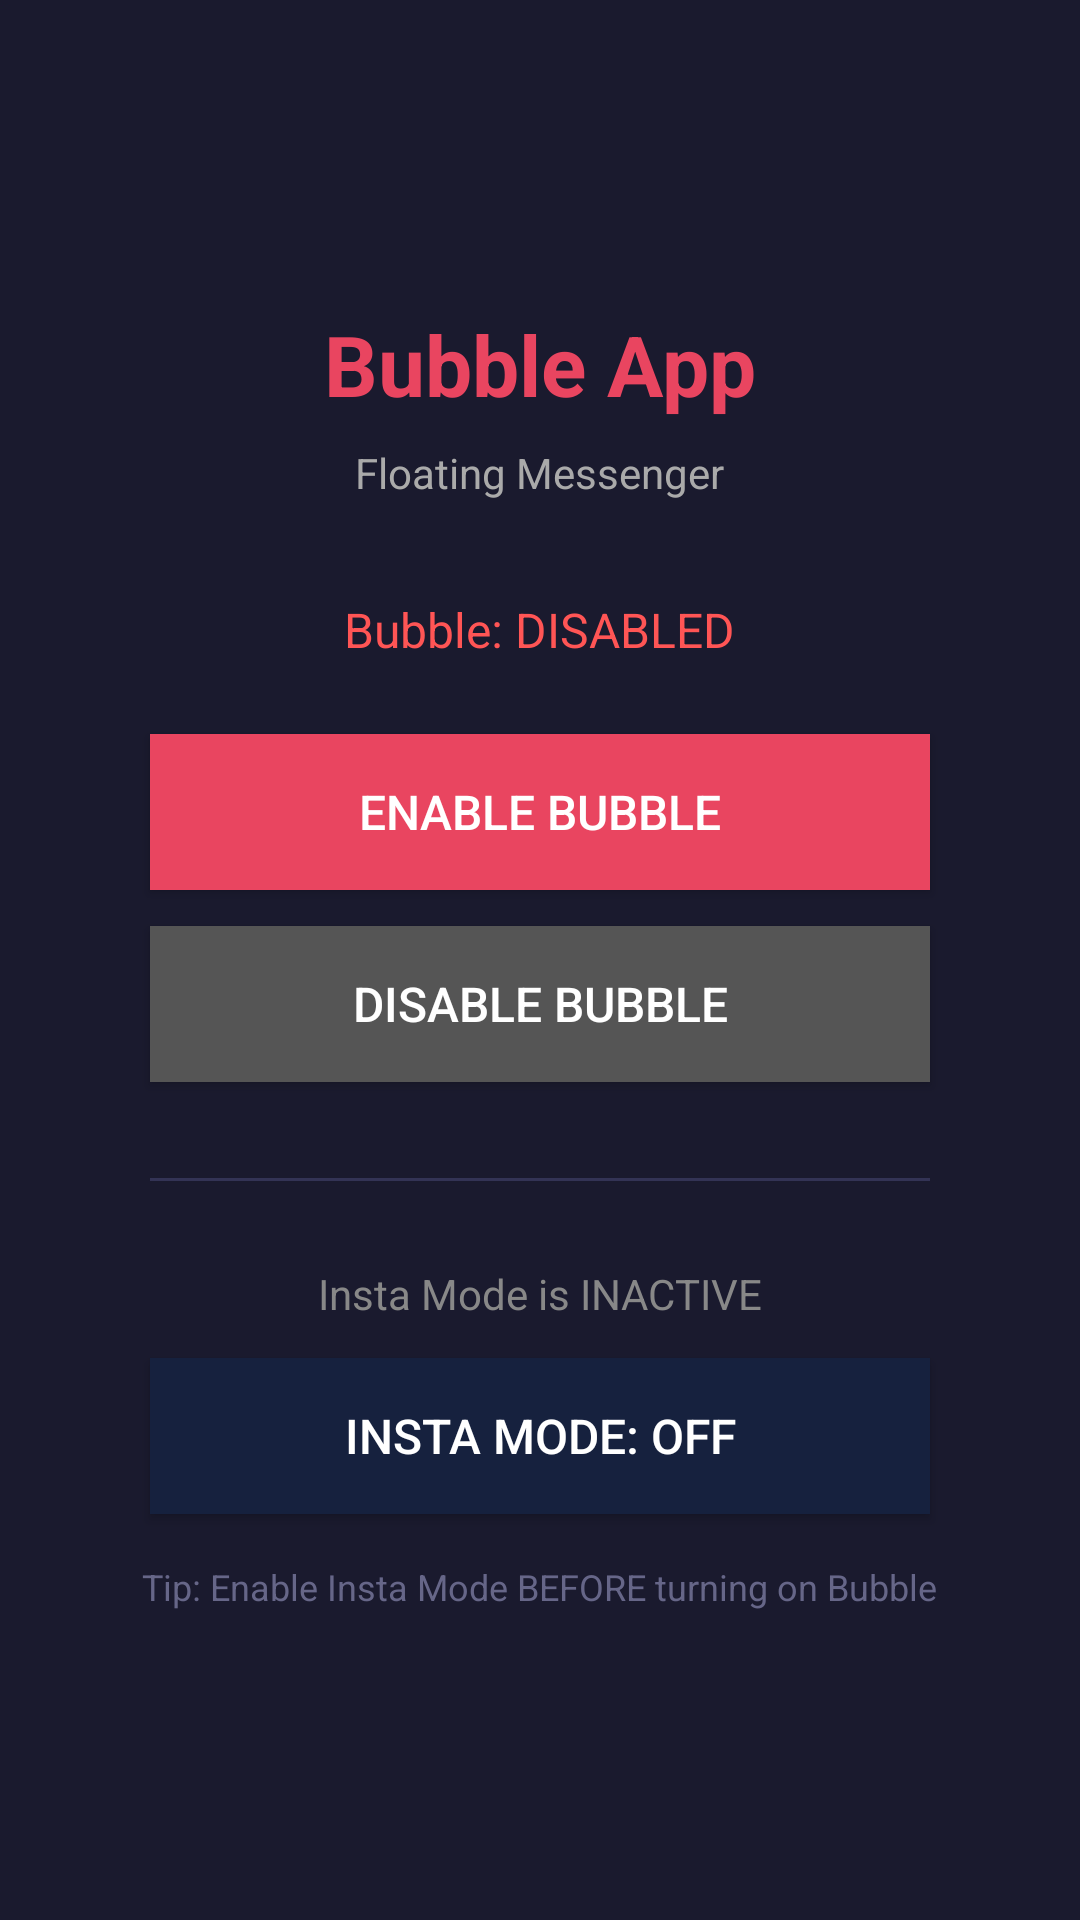

Android layout source for this screen:
<!-- AndroidManifest.xml: application theme AppTheme -->
<!-- res/layout/activity_main.xml -->
<?xml version="1.0" encoding="utf-8"?>
<LinearLayout xmlns:android="http://schemas.android.com/apk/res/android"
    android:layout_width="match_parent"
    android:layout_height="match_parent"
    android:orientation="vertical"
    android:gravity="center"
    android:padding="24dp"
    android:background="#1A1A2E">

    
    <TextView
        android:layout_width="wrap_content"
        android:layout_height="wrap_content"
        android:text="Bubble App"
        android:textSize="28sp"
        android:textStyle="bold"
        android:textColor="#E94560"
        android:layout_marginBottom="8dp"/>

    <TextView
        android:layout_width="wrap_content"
        android:layout_height="wrap_content"
        android:text="Floating Messenger"
        android:textSize="14sp"
        android:textColor="#AAAAAA"
        android:layout_marginBottom="32dp"/>

    
    <TextView
        android:id="@+id/tv_status"
        android:layout_width="wrap_content"
        android:layout_height="wrap_content"
        android:text="Bubble: DISABLED"
        android:textSize="16sp"
        android:textColor="#FF5555"
        android:layout_marginBottom="24dp"/>

    
    <Button
        android:id="@+id/btn_enable"
        android:layout_width="260dp"
        android:layout_height="52dp"
        android:text="Enable Bubble"
        android:textSize="16sp"
        android:textColor="#FFFFFF"
        android:background="#E94560"
        android:layout_marginBottom="12dp"/>

    
    <Button
        android:id="@+id/btn_disable"
        android:layout_width="260dp"
        android:layout_height="52dp"
        android:text="Disable Bubble"
        android:textSize="16sp"
        android:textColor="#FFFFFF"
        android:background="#555555"
        android:layout_marginBottom="32dp"/>

    
    <View
        android:layout_width="260dp"
        android:layout_height="1dp"
        android:background="#333355"
        android:layout_marginBottom="28dp"/>

    
    <TextView
        android:id="@+id/tv_insta_mode_status"
        android:layout_width="wrap_content"
        android:layout_height="wrap_content"
        android:text="Insta Mode is INACTIVE"
        android:textSize="14sp"
        android:textColor="#888888"
        android:layout_marginBottom="12dp"/>

    
    <Button
        android:id="@+id/btn_insta_mode"
        android:layout_width="260dp"
        android:layout_height="52dp"
        android:text="Insta Mode: OFF"
        android:textSize="16sp"
        android:textColor="#FFFFFF"
        android:background="#16213E"
        android:layout_marginBottom="16dp"/>

    <TextView
        android:layout_width="wrap_content"
        android:layout_height="wrap_content"
        android:text="Tip: Enable Insta Mode BEFORE turning on Bubble"
        android:textSize="12sp"
        android:textColor="#666688"
        android:gravity="center"/>

</LinearLayout>
<!-- resources referenced by this layout -->
<resources>
  <style name="AppTheme" parent="android:Theme.Material.NoActionBar">
          <item name="android:colorPrimary">#E94560</item>
          <item name="android:colorPrimaryDark">#CC2244</item>
          <item name="android:colorAccent">#E94560</item>
          <item name="android:windowBackground">#1A1A2E</item>
      </style>
</resources>
